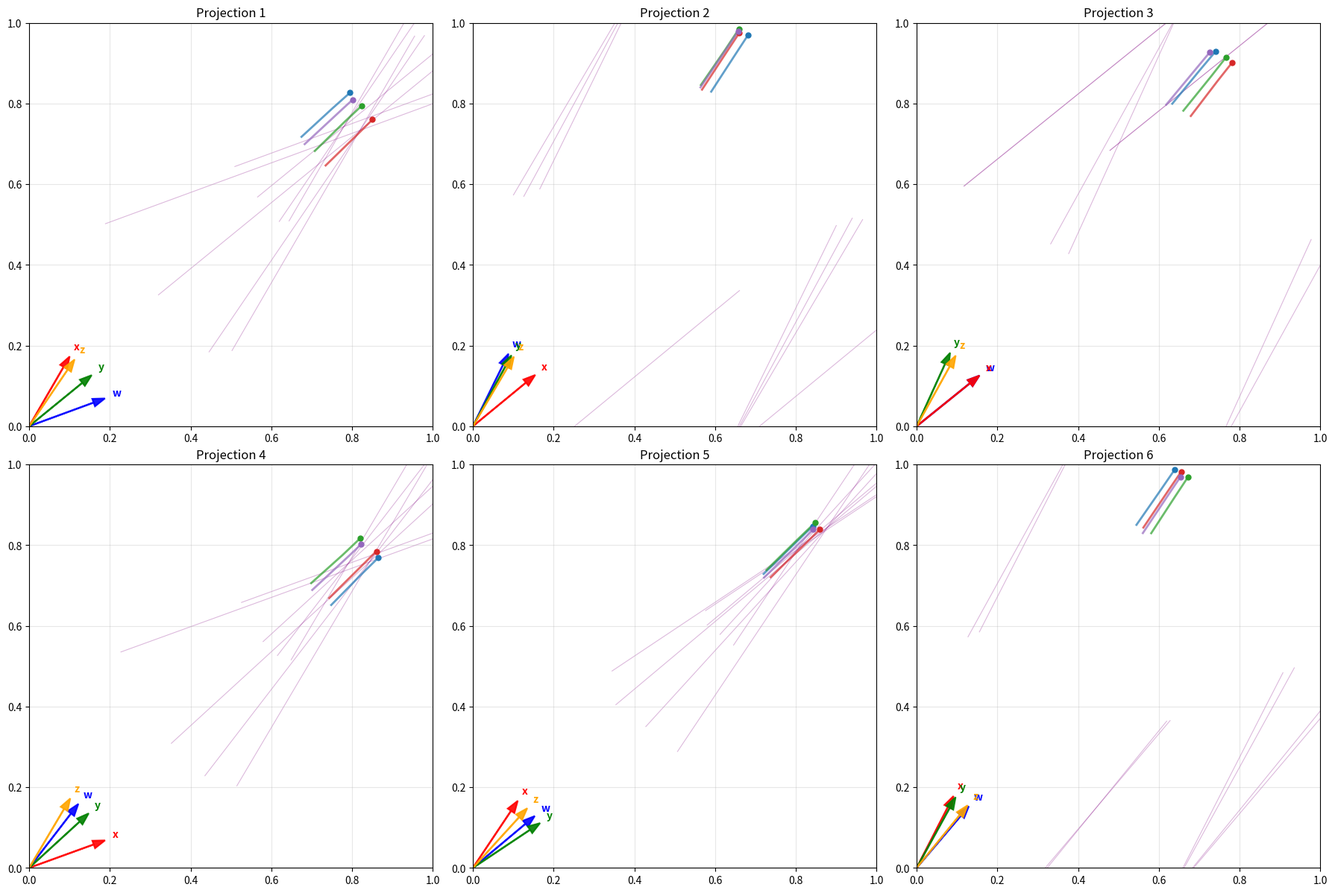

This figure's Python source: (Note: this script raises an exception after producing the figure.)
import numpy as np
import matplotlib.pyplot as plt
from matplotlib.animation import FuncAnimation
from scipy.interpolate import interp1d

lower_boundary = 0.3
upper_boundary = 0.7

AXIS_LABELS = ['w', 'x', 'y', 'z']
AXIS_COLORS = {'w': 'blue', 'x': 'red', 'y': 'green', 'z': 'orange'}

FAST        = 1.00
SLOW        = 0.30
BAND_CENTER = 0.50
BAND_HALF   = 0.15


class OdePC:
    def __init__(self, fun):
        self._fun = fun

    def __call__(self, y0, t0, t1=None, dt=None, tTol=1e-6,
                 pars=None, allclose=np.allclose, withDy=False):
        if t1 is None:
            ts = list(t0)
            assert len(ts) > 1 and all(np.diff(ts) > 0)
        else:
            assert dt is not None
            ts = list(np.arange(t0, t1, dt))

        y = [np.asarray(y0, dtype=float)]
        t = [ts.pop(0)]

        if dt is None:
            dt = ts[-1]

        h = min(dt, ts[0] - t0)
        dy0 = [self._fun(t[0], y[0], pars)]

        while ts:
            th = t[-1] + h
            yh = y[-1] + h * dy0[-1]
            dy = self._fun(th, yh, pars)

            if not allclose(dy, dy0[-1]) and h > tTol:
                h /= 2.0
                continue

            if th < ts[0]:
                h0 = h
            else:
                th = ts.pop(0)
                h0 = th - t[-1]
                yh = y[-1] + h0 * dy0[-1]
                dy1 = self._fun(th, yh, pars)
                if h0 > tTol and not allclose(dy1, dy):
                    h0 = tTol
                    th = t[-1] + h0
                    yh = y[-1] + h0 * dy0[-1]
                    dy1 = self._fun(th, yh, pars)
                dy = dy1

            dy0.append(dy)
            y.append(y[-1] + dy * h0)
            t.append(th)
            h = min(h * 1.5, dt)

        if withDy:
            return (np.asarray(t, dtype=float),
                    np.asarray(y, dtype=float),
                    np.asarray(dy0, dtype=float))
        else:
            return (np.asarray(t, dtype=float),
                    np.asarray(y, dtype=float))

def wrap_signed(u):
    """Map real u to [-0.5, 0.5)"""
    return (u + 0.5) % 1.0 - 0.5

def circular_mean(u):
    """Mean on the unit circle; returns value in [0,1)."""
    theta = 2*np.pi*np.mod(u, 1.0)
    c, s = np.mean(np.cos(theta)), np.mean(np.sin(theta))
    ang = np.arctan2(s, c) % (2*np.pi)
    return ang / (2*np.pi)

def torus_diff_nd(A):
    """Forward differences"""
    d = np.diff(A, axis=0)
    return wrap_signed(d)

def cumlen_torus_nd(A):
    """Cumulative path length"""
    if len(A) <= 1: return np.array([0.0], float)
    seg = np.linalg.norm(torus_diff_nd(A), axis=1)
    return np.concatenate(([0.0], np.cumsum(seg)))

def segment_wrap_jumps(x, y, jump=0.5):
    """Insert NaNs to avoid weird lines"""
    ddx, ddy = np.diff(x), np.diff(y)
    jumps = (np.abs(ddx) > jump) | (np.abs(ddy) > jump)
    if not np.any(jumps): return x, y
    x2, y2 = x.copy(), y.copy()
    for j in np.where(jumps)[0][::-1]:
        x2 = np.insert(x2, j+1, np.nan)
        y2 = np.insert(y2, j+1, np.nan)
    return x2, y2

def rhs_one(coords, speed=0.5, K_phase=2.0, gamma=0.12):
    """Contraction to phase center with a hard fast/slow phase gate."""
    coords = np.mod(coords, 1.0)

    def zone(c):
        if c < lower_boundary: return 0
        elif c <= upper_boundary: return 1
        else: return 2
    zones = [zone(c) for c in coords]

    center = circular_mean(coords) 
    diffs  = wrap_signed(coords - center)
    spread = np.max(np.abs(diffs))

    s0, s1 = 0.02, 0.15
    g = np.clip((spread - s0) / (s1 - s0), 0.0, 1.0)
    base = np.ones(4)
    if not all(z == 1 for z in zones):
        for i in range(4):
            if (zones[i] == 0) and any(zones[j] == 1 for j in range(4) if j != i):
                base[i] = 1.0 + 0.5 * g

    dphase = np.abs(wrap_signed(center - BAND_CENTER))
    gain = SLOW if dphase <= BAND_HALF else FAST

    v = gain * speed * base - gamma * diffs
    return v, center

def rhs_all(t, Y, pars):
    """Coupled agent RHS"""
    n = pars["n_agents"]
    speed   = pars.get("speed", 0.4)
    K_phase = pars.get("K_phase", 2.0) 
    gamma   = pars.get("gamma", 3.0)
    k_couple= pars.get("k_couple", 0.2)

    Y = np.asarray(Y)
    dY = np.zeros_like(Y)
    centers = np.zeros(n)

    for i in range(n):
        v_i, phi_i = rhs_one(Y[4*i:4*(i+1)], speed=speed, K_phase=K_phase, gamma=gamma)
        dY[4*i:4*(i+1)] = v_i
        centers[i] = phi_i

    phi_bar = circular_mean(centers)
    for i in range(n):
        phase_err = wrap_signed(phi_bar - centers[i])
        dY[4*i:4*(i+1)] += k_couple * phase_err
    return dY

def create_continuous_trajectories():
    """Integrate rhs_all for 4 agents; returns agent trajectories"""
    initials = [
        np.array([0.0, 0.2, 0.15, 0.1]),
        np.array([0.2, 0.15, 0.1, 0.0]),
        np.array([0.15, 0.1, 0.0, 0.2]),
        np.array([0.05, 0.1, 0.1, 0.2]),
    ]
    n = len(initials)
    Y0 = np.concatenate(initials)

    ode = OdePC(rhs_all)
    pars = dict(n_agents=n, speed=0.5, K_phase=0.3, gamma=0.12, k_couple=0.05)
    t, Y, _ = ode(Y0, t0=0.0, t1=20.0, dt=0.001, tTol=1e-6, pars=pars, withDy=True)

    trajs = [Y[:, 4*i:4*(i+1)] for i in range(n)]
    times = [t for _ in range(n)]
    return trajs, times

def make_projection(n=4, seed=None, min_norm=0.90, max_norm=0.98, cmin=0.90, max_its=6):
    """Random 2 x n with columns in first quadrant and aligned with (1,1)"""
    rng = np.random.default_rng(seed)
    P = rng.random((2, n)) + 0.15
    P /= np.linalg.norm(P, axis=0, keepdims=True)

    u = np.array([1.0, 1.0]) / np.sqrt(2.0)
    for k in range(n):
        p, its = P[:, k], 0
        while p.dot(u) < cmin and its < max_its:
            lam = 0.35 + 0.25 * rng.random()
            p = (1.0 - lam) * p + lam * u
            p /= np.linalg.norm(p)
            its += 1
        P[:, k] = p

    scales = rng.uniform(min_norm, max_norm, size=(1, n))
    return P * scales

def make_projection_set(num=6, n=4, base_seed=17):
    """Create projection matrices for 6 subplots"""
    return [make_projection(n=n, seed=base_seed + s) for s in range(num)]

def draw_axes_for_P(ax, P, length=0.25):
    """Draw projected w/x/y/z axes as colored arrows from the origin"""
    for k, lab in enumerate(AXIS_LABELS):
        vec = P[:, k]
        if np.linalg.norm(vec) > 1e-9:
            vec = (vec / np.linalg.norm(vec)) * length
        ax.arrow(0, 0, vec[0], vec[1],
                 head_width=0.02, head_length=0.03,
                 fc=AXIS_COLORS[lab], ec=AXIS_COLORS[lab],
                 linewidth=1.5, alpha=0.9, length_includes_head=True)
        ax.text(vec[0]*1.1, vec[1]*1.1, lab,
                color=AXIS_COLORS[lab], fontsize=10, fontweight="bold")

def split_at_tile_crossings(pu_tail, pw_tail):
    """
    pu_tail: (m,2) unwrapped projected coords in R^2
    pw_tail: (m,2) wrapped projected coords in [0,1)^2
    Returns x,y arrays with NaNs inserted at any tile crossing.
    """
    tiles = np.floor(pu_tail)
    crosses = np.any(np.diff(tiles, axis=0) != 0, axis=1) 
    x, y = pw_tail[:, 0].copy(), pw_tail[:, 1].copy()
    if np.any(crosses):
        idxs = np.where(crosses)[0]
        for j in idxs[::-1]:
            x = np.insert(x, j+1, np.nan)
            y = np.insert(y, j+1, np.nan)
    return x, y

def project_and_clip_line(P, L4):
    p0_4d, p1_4d = L4[0], L4[-1]
    e0 = (P @ p0_4d).astype(float)
    e1 = (P @ p1_4d).astype(float)

    mid = 0.5 * (e0 + e1)
    shift = np.floor(mid)
    e0 -= shift; e1 -= shift

    x0, y0 = e0; x1, y1 = e1
    dx, dy = x1 - x0, y1 - y0
    p = [-dx, dx, -dy, dy]
    q = [ x0, 1.0 - x0,  y0, 1.0 - y0]

    u0, u1 = 0.0, 1.0
    for pi, qi in zip(p, q):
        if pi == 0:
            if qi < 0:
                return None
        else:
            t = qi / pi
            if pi < 0:
                if t > u1: return None
                if t > u0: u0 = t
            else:
                if t < u0: return None
                if t < u1: u1 = t

    q0 = np.array([x0 + u0*dx, y0 + u0*dy])
    q1 = np.array([x0 + u1*dx, y0 + u1*dy])
    return np.vstack([q0, q1])

def build_intersection_lines_4d(boundaries=(0.3, 0.7), n_points=60):
    """Returns 4D polylines made by fixing 3 coords to boundaries, varying the 4th"""
    lo, hi = boundaries
    dims = [0, 1, 2, 3]
    v = np.linspace(0.0, 1.0, n_points)

    lines_4d = []
    for free_dim in dims:
        Q = np.zeros((n_points, 4))
        Q[:, free_dim] = v
        for d in dims:
            if d != free_dim:
                Q[:, d] = lo
        lines_4d.append(Q)

        Q = np.zeros((n_points, 4))
        Q[:, free_dim] = v
        for d in dims:
            if d != free_dim:
                Q[:, d] = hi
        lines_4d.append(Q)

    return lines_4d

def animate_continuous_agents():
    """Run simulation projected to 6 views, and animate"""
    PROJECTIONS_2x4 = make_projection_set(num=6, n=4, base_seed=17)
    trajs, times = create_continuous_trajectories()
    n_agents = len(trajs)

    total_time = max(times[i][-1] for i in range(n_agents))
    fps = 100
    n_frames = int(total_time * fps)
    uniform_times = np.linspace(0, total_time, n_frames)

    interpolated_trajs = []
    for i in range(n_agents):
        raw_traj, raw_times = trajs[i], times[i]
        interp_funcs = [interp1d(raw_times, raw_traj[:, d], kind='linear',
                                 bounds_error=False, fill_value='extrapolate')
                        for d in range(4)]
        interpolated_trajs.append(np.column_stack([f(uniform_times) for f in interp_funcs]))

    # wrapped_trajs = [np.mod(T, 1.0) for T in interpolated_trajs]

    # projected_trajs = [[np.mod((P @ T_wr.T).T, 1.0).astype(np.float32)
    #                 for T_wr in wrapped_trajs]
    #                for P in PROJECTIONS_2x4]

    # cumlen4d = [cumlen_torus_nd(T_wr) for T_wr in wrapped_trajs]

    unwrapped_trajs = []
    for T in interpolated_trajs:
        theta = 2*np.pi*np.mod(T, 1.0) 
        theta_un = np.unwrap(theta, axis=0)
        cycles_un = theta_un / (2*np.pi) 
        unwrapped_trajs.append(cycles_un)

    projected_unwrapped = [
        [ (P @ cycles_un.T).T.astype(np.float32)
        for cycles_un in unwrapped_trajs ]
        for P in PROJECTIONS_2x4
    ]

    projected_wrapped = [
        [ pu - np.floor(pu) for pu in pu_set ]
        for pu_set in projected_unwrapped
    ]

    def torus_cumlen_from_unwrapped(cycles_un):
        d = np.diff(cycles_un, axis=0)
        d = (d + 0.5) % 1.0 - 0.5
        seg = np.linalg.norm(d, axis=1)
        return np.concatenate(([0.0], np.cumsum(seg)))

    cumlen4d = [torus_cumlen_from_unwrapped(c_un) for c_un in unwrapped_trajs]

    # figure
    rows, cols = 2, 3
    fig, axs = plt.subplots(rows, cols, figsize=(18, 12))
    fig.tight_layout()

    for idx, (ax, P) in enumerate(zip(axs.flat, PROJECTIONS_2x4), start=1):
        ax.set_aspect('equal'); ax.grid(True, alpha=0.3)
        ax.set_xlim(0, 1);      ax.set_ylim(0, 1)
        draw_axes_for_P(ax, P, length=0.2)
        ax.set_title(f"Projection {idx}")

    lines_4d = build_intersection_lines_4d(boundaries=(lower_boundary, upper_boundary), n_points=8)

    for s, (ax, P) in enumerate(zip(axs.flat, PROJECTIONS_2x4)):
        for L4 in lines_4d:
            seg = project_and_clip_line(P, L4)
            if seg is not None:
                ax.plot(seg[:,0], seg[:,1], color="purple", linewidth=0.8, alpha=0.28, zorder=1)


    colors = ['#1f77b4', '#d62728', '#2ca02c', '#9467bd']
    trails = [[ax.plot([], [], '-', color=colors[k], alpha=0.7, linewidth=2,
                       animated=True, zorder=3)[0] for ax in axs.flat]
              for k in range(n_agents)]
    points = [[ax.plot([], [], 'o', color=colors[k], markersize=5,
                       animated=True, zorder=4)[0] for ax in axs.flat]
              for k in range(n_agents)]

    def init():
        """Init blit artists"""
        art = []
        for k in range(n_agents):
            for a in range(len(axs.flat)):
                trails[k][a].set_data([], [])
                points[k][a].set_data([], [])
                art += [trails[k][a], points[k][a]]
        return art

    def update(frame):
        trail_len = 0.1
        art = []
        for k in range(n_agents):
            cl4 = cumlen4d[k][:frame+1]
            start_idx = np.searchsorted(cl4, max(0.0, cl4[-1] - trail_len), 'left')

            for s, ax in enumerate(axs.flat):
                pu = projected_unwrapped[s][k][:frame+1] 
                pw = projected_wrapped[s][k][:frame+1] 

                tail_u = pu[start_idx:]
                tail_w = pw[start_idx:]

                x, y = split_at_tile_crossings(tail_u, tail_w)
                trails[k][s].set_data(x, y)

                head = pw[-1]
                points[k][s].set_data([head[0]], [head[1]])
                art += [trails[k][s], points[k][s]]
        return art

    anim = FuncAnimation(fig, update, frames=len(uniform_times),
                         init_func=init, interval=1000/fps, blit=True, repeat=True)
    anim.save("agents_animation_4D.mp4", writer="ffmpeg", fps=fps, bitrate=2000)
    return anim


if __name__ == "__main__":
    animate_continuous_agents()
